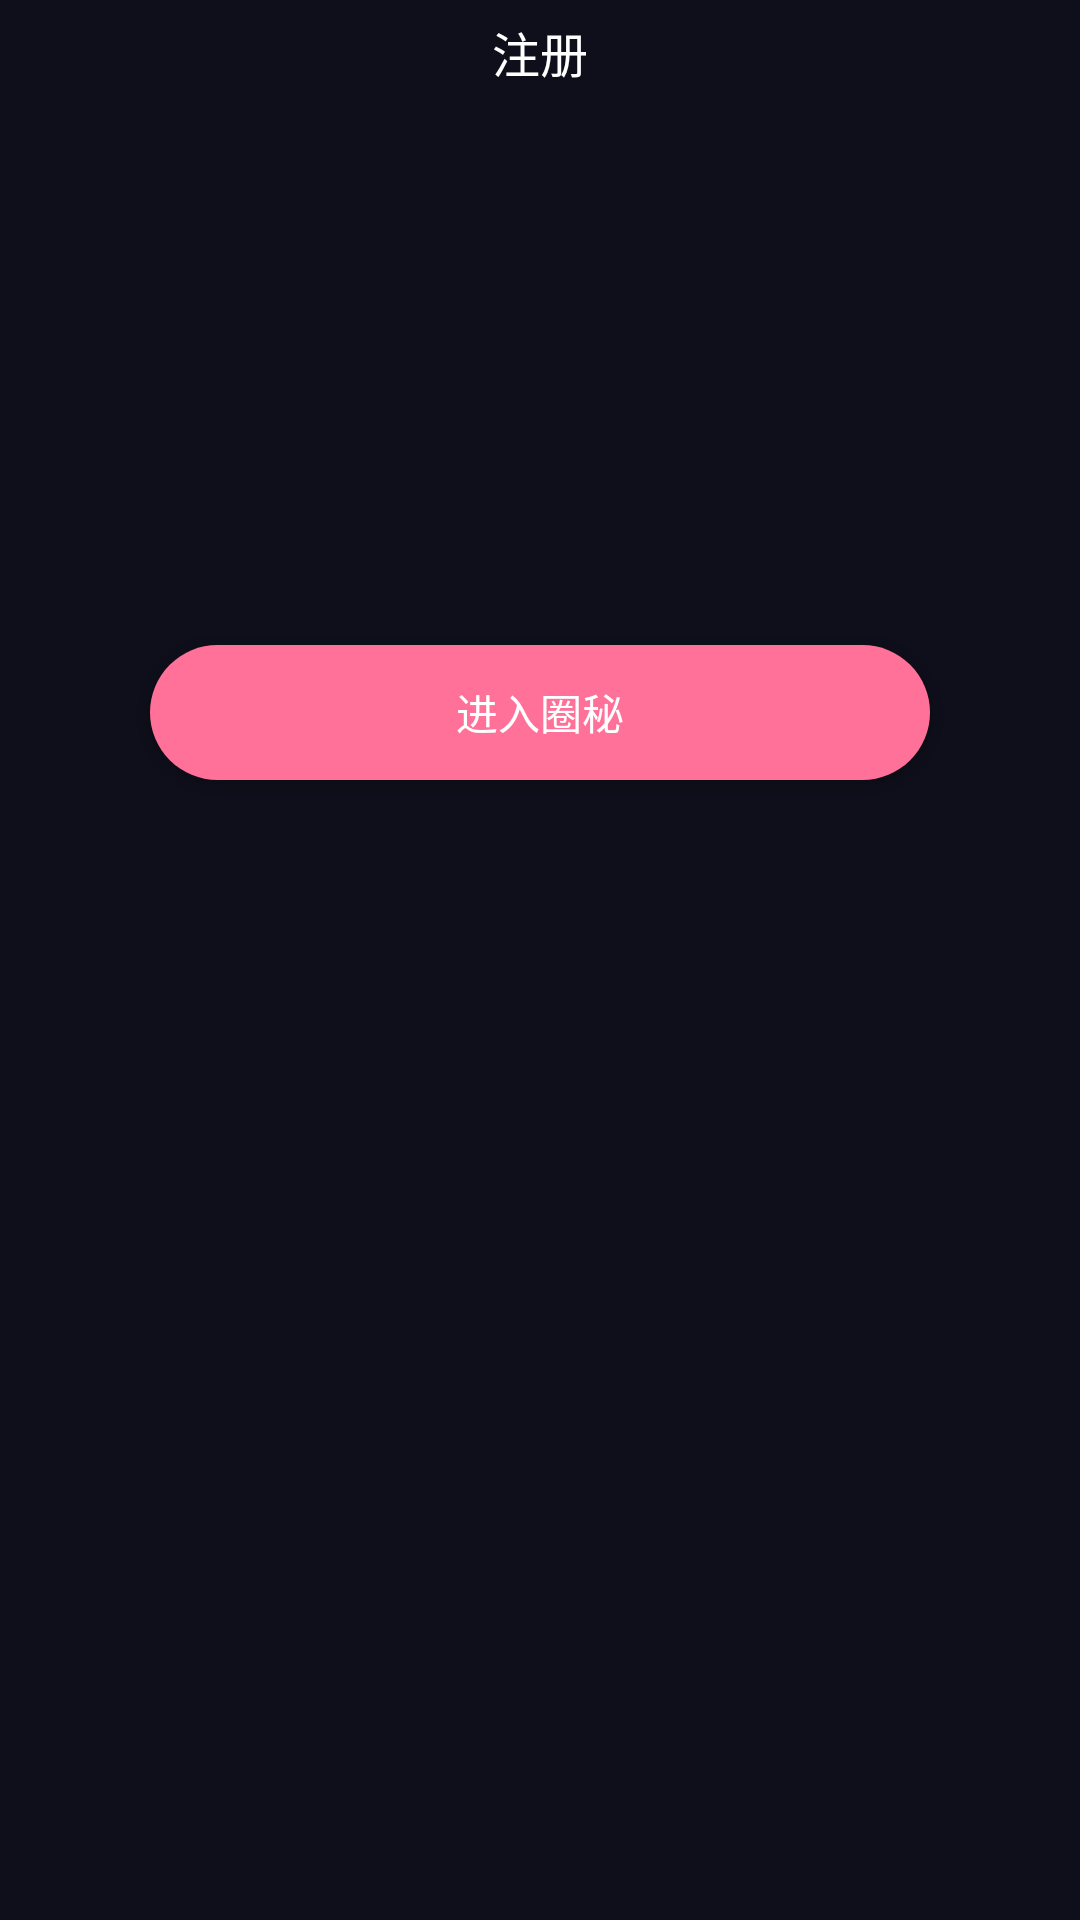

Android layout source for this screen:
<!-- AndroidManifest.xml: application theme BaseAppTheme -->
<!-- res/layout/activity_choose_interest.xml -->
<?xml version="1.0" encoding="utf-8"?>
<LinearLayout xmlns:android="http://schemas.android.com/apk/res/android"
    android:layout_width="match_parent"
    android:layout_height="match_parent"
    android:background="@color/bg_black"
    android:orientation="vertical">

    <include layout="@layout/common_title" />

    <android.support.v7.widget.RecyclerView
        android:id="@+id/rv_choose_interest_list"
        android:layout_width="match_parent"
        android:layout_height="wrap_content"
        android:layout_marginBottom="100dp"
        android:layout_marginTop="30dp" />

    <Button
        android:id="@+id/btn_choose_interest_enter"
        style="@style/btn_common_style"
        android:layout_margin="50dp"
        android:background="@drawable/common_red_btn_selector"
        android:text="@string/enter_the_circle" />
</LinearLayout>
<!-- res/layout/common_title.xml (included above) -->
<?xml version="1.0" encoding="utf-8"?>
<LinearLayout xmlns:android="http://schemas.android.com/apk/res/android"
    android:id="@+id/ll_title_root"
    android:layout_width="match_parent"
    android:layout_height="wrap_content"
    android:background="@color/bg_black"
    android:orientation="vertical">

    <RelativeLayout
        android:layout_width="match_parent"
        android:layout_height="35dp">

        <ImageView
            android:id="@+id/iv_back"
            android:layout_width="wrap_content"
            android:layout_height="match_parent"
            android:paddingEnd="12dp"
            android:paddingStart="12dp"
            android:src="@mipmap/back"
            android:visibility="gone" />

        <TextView
            android:id="@+id/tv_main_title"
            android:layout_width="wrap_content"
            android:layout_height="wrap_content"
            android:layout_centerInParent="true"
            android:text="@string/register"
            android:textColor="@color/white"
            android:textSize="16sp" />
    </RelativeLayout>

    <LinearLayout
        android:id="@+id/ll_bottom"
        android:layout_width="match_parent"
        android:layout_height="35dp"
        android:gravity="center|bottom"
        android:orientation="vertical"
        android:visibility="gone">

        <TextView
            android:id="@+id/tv_bottom_title"
            android:layout_width="wrap_content"
            android:layout_height="wrap_content"
            android:text="@string/register"
            android:textColor="@color/white"
            android:textSize="14sp" />

        <View
            android:layout_width="25dp"
            android:layout_height="2dp"
            android:layout_marginTop="5dp"
            android:background="@color/theme_red" />
    </LinearLayout>
</LinearLayout>
<!-- resources referenced by this layout -->
<resources>
  <color name="bg_black">#0F0F1B</color>
  <color name="theme_red">#FF7199</color>
  <color name="white">#FFFFFF</color>
  <!-- drawable common_red_btn_selector (drawable) -->
  <?xml version="1.0" encoding="utf-8"?>
  <selector xmlns:android="http://schemas.android.com/apk/res/android">
      <item android:state_pressed="true">
          <shape android:shape="rectangle">
              <solid android:color="@color/theme_red" />
              <corners android:radius="50dp" />
          </shape>
      </item>
      <item>
          <shape android:shape="rectangle">
              <solid android:color="@color/theme_red" />
              <corners android:radius="50dp" />
          </shape>
      </item>
  </selector>
  <!-- mipmap back: png bitmap (mipmap-xhdpi, 604 bytes) -->
  <string name="enter_the_circle">进入圈秘</string>
  <string name="register">注册</string>
  <style name="btn_common_style">
          <item name="android:layout_width">match_parent</item>
          <item name="android:layout_height">45dp</item>
          <item name="android:textColor">@color/white</item>
          <item name="android:textSize">14sp</item>
      </style>
  <style name="BaseAppTheme" parent="Theme.AppCompat.Light.NoActionBar">
          <item name="colorPrimary">#0F0F1B</item>
          <item name="colorPrimaryDark">#0F0F1B</item>
          <item name="colorAccent">#0F0F1B</item>
      </style>
</resources>
